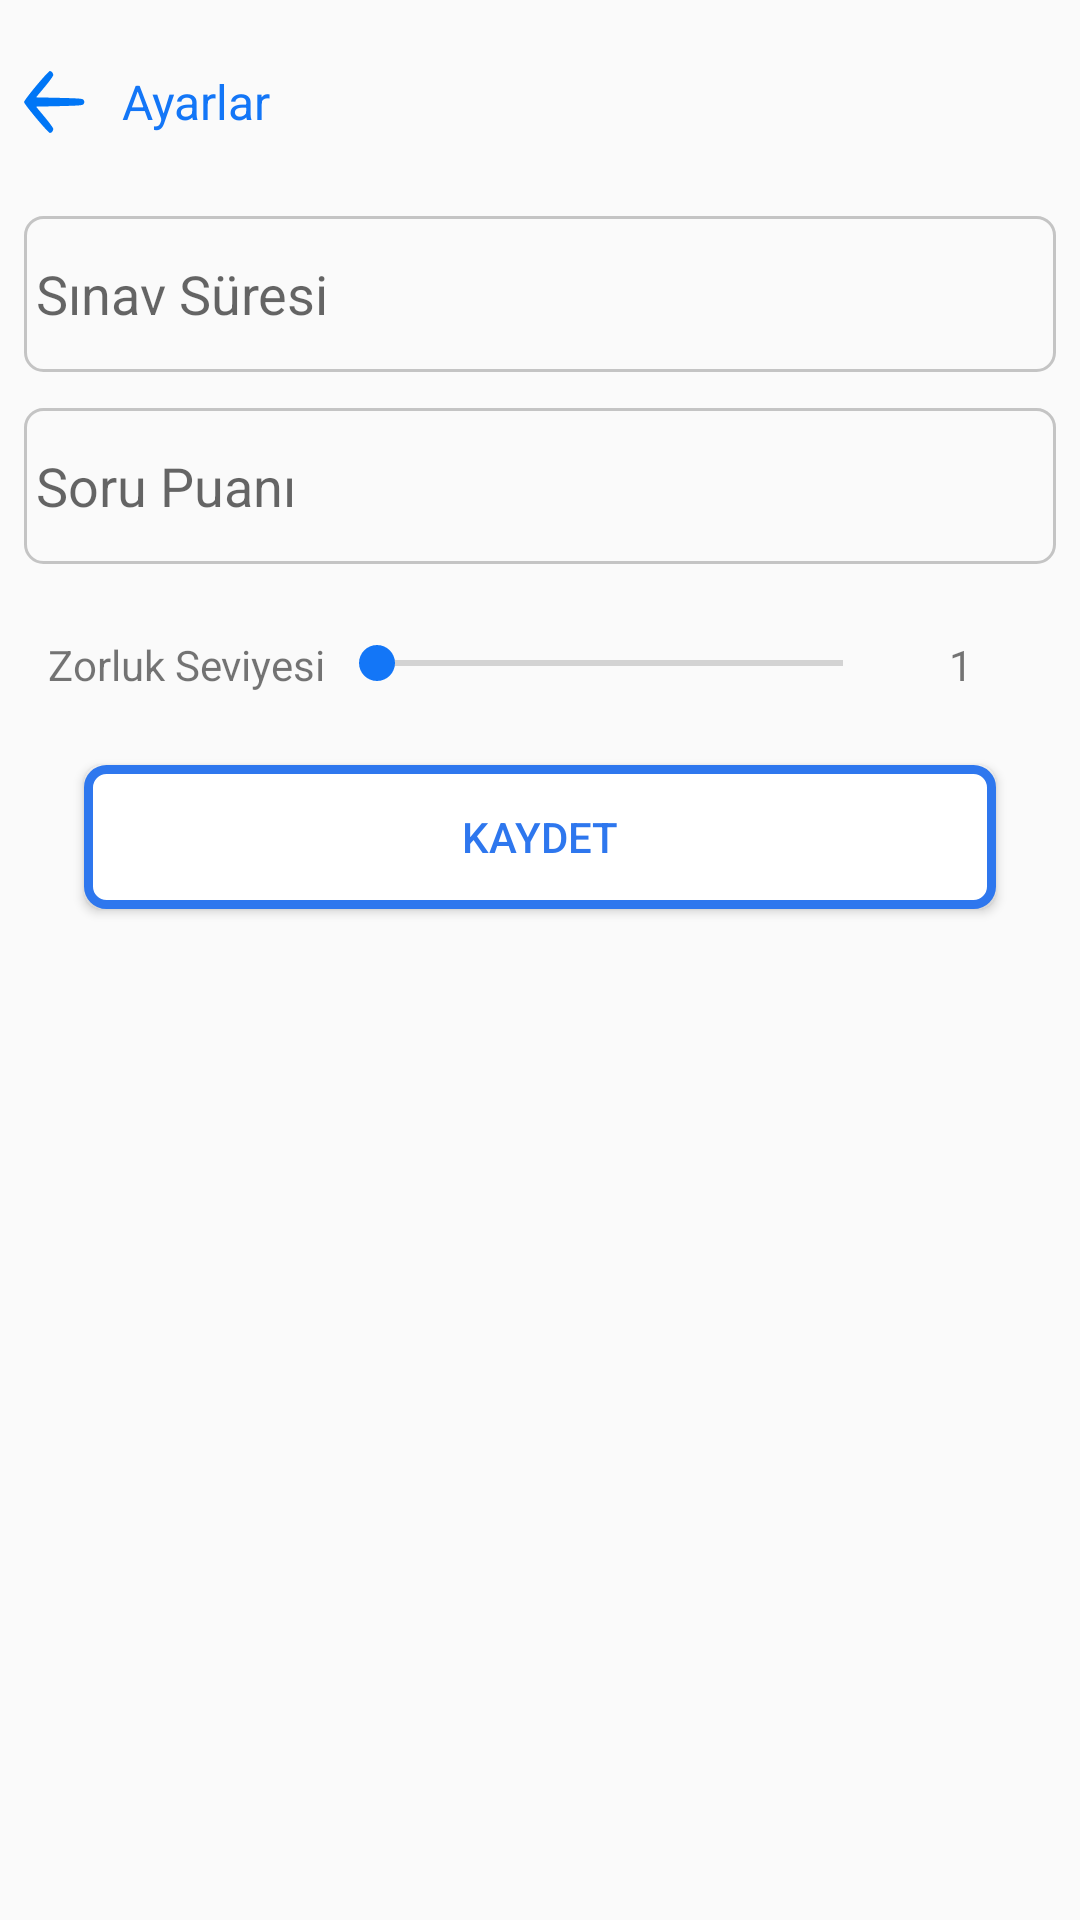

Write the Android layout XML for this screen, with the resource values it uses.
<!-- AndroidManifest.xml: application theme AppTheme -->
<!-- res/layout/activity_exam_settings.xml -->
<?xml version="1.0" encoding="utf-8"?>
<androidx.constraintlayout.widget.ConstraintLayout xmlns:android="http://schemas.android.com/apk/res/android"
    xmlns:app="http://schemas.android.com/apk/res-auto"
    xmlns:tools="http://schemas.android.com/tools"
    android:layout_width="match_parent"
    android:layout_height="match_parent"
    android:padding="8dp">


    <LinearLayout
        android:id="@+id/toolbarContainerLinearLayout"
        android:layout_width="match_parent"
        android:layout_height="52dp"
        android:layout_marginBottom="4dp"
        android:orientation="horizontal"
        app:layout_constraintTop_toTopOf="parent"
        tools:ignore="MissingConstraints">

        <ImageView
            android:id="@+id/backButtonImageView"
            android:layout_width="0dp"
            android:layout_height="wrap_content"
            android:layout_gravity="center"
            android:layout_weight="0.2"
            android:onClick="examSettingsActivityButtonClicks"
            android:src="@drawable/ic_back" />

        <TextView
            android:id="@+id/createAndEditQuestionTitleTextView"
            android:layout_width="0dp"
            android:layout_height="wrap_content"
            android:layout_gravity="center"
            android:layout_marginStart="12dp"
            android:layout_marginLeft="12dp"
            android:layout_weight="3"
            android:text="@string/exam_settings"
            android:textColor="@color/title_text_color"
            android:textSize="16sp" />
    </LinearLayout>

    <LinearLayout
        android:id="@+id/examTimeContainerLinearLayout"
        android:layout_width="match_parent"
        android:layout_height="wrap_content"
        android:layout_marginTop="12dp"
        android:background="@drawable/bg_edittext"
        android:orientation="vertical"
        app:layout_constraintTop_toBottomOf="@+id/toolbarContainerLinearLayout"
        tools:ignore="MissingConstraints">

        <EditText
            android:id="@+id/examTime"
            android:layout_width="match_parent"
            android:layout_height="52dp"
            android:background="@null"
            android:hint="@string/exam_time"
            android:padding="4dp"
            app:layout_constraintTop_toTopOf="parent" />
    </LinearLayout>

    <LinearLayout
        android:id="@+id/examQuestionPointsContainerLinearLayout"
        android:layout_width="match_parent"
        android:layout_height="wrap_content"
        android:layout_marginTop="12dp"
        android:background="@drawable/bg_edittext"
        android:orientation="vertical"
        app:layout_constraintTop_toBottomOf="@id/examTimeContainerLinearLayout"
        tools:ignore="MissingConstraints">

        <EditText
            android:id="@+id/examQuestionPoints"
            android:layout_width="match_parent"
            android:layout_height="52dp"
            android:background="@null"
            android:hint="@string/question_points"
            android:padding="4dp" />
    </LinearLayout>


    <LinearLayout
        android:id="@+id/difficultlyContainerLinearLayout"
        android:layout_width="match_parent"
        android:layout_height="wrap_content"
        android:layout_marginTop="16dp"
        android:orientation="horizontal"
        android:padding="8dp"
        app:layout_constraintTop_toBottomOf="@+id/examQuestionPointsContainerLinearLayout"
        tools:ignore="MissingConstraints">

        <TextView
            android:id="@+id/difficultlyTitleTextView"
            android:layout_width="0dp"
            android:layout_height="wrap_content"
            android:layout_weight="1"
            android:text="@string/difficultly" />

        <SeekBar
            android:id="@+id/selectDifficultlySeekBar"
            android:layout_width="0dp"
            android:layout_height="wrap_content"
            android:layout_weight="2"
            android:max="5"
            android:min="1" />

        <TextView
            android:id="@+id/difficultlyValueTextView"
            android:layout_width="0dp"
            android:layout_height="wrap_content"
            android:layout_weight="0.5"
            android:gravity="center"
            android:text="1" />
    </LinearLayout>

    <Button
        android:id="@+id/saveExamSettingsButton"
        android:onClick="examSettingsActivityButtonClicks"
        style="@style/BlueWhiteButtonWithBlueBorder"
        android:layout_width="match_parent"
        android:layout_height="wrap_content"
        android:layout_marginTop="16dp"
        android:text="@string/save"
        app:layout_constraintTop_toBottomOf="@+id/difficultlyContainerLinearLayout" />
</androidx.constraintlayout.widget.ConstraintLayout>
<!-- resources referenced by this layout -->
<resources>
  <color name="title_text_color">#1376F7</color>
  <!-- drawable bg_edittext (drawable) -->
  <?xml version="1.0" encoding="utf-8"?>
  
  <selector xmlns:android="http://schemas.android.com/apk/res/android">
      <item>
          <shape>
              <stroke android:width="1dp" android:color="@color/bg_edittext_color" />
              <corners android:radius="6dp" />
          </shape>
      </item>
  </selector>
  <!-- drawable ic_back (drawable) -->
  <vector xmlns:android="http://schemas.android.com/apk/res/android"
      android:width="24dp"
      android:height="24dp"
      android:viewportWidth="72"
      android:viewportHeight="60">
    <path
        android:pathData="M14.2,14.3c-7.8,7.8 -14.2,14.9 -14.2,15.7 0,2 28.1,30 30.1,30 1.9,-0 3.9,-2 3.9,-4 0,-0.8 -4.5,-6 -10,-11.5l-10,-10 27.1,-0.5c24.5,-0.5 27.3,-0.7 28.3,-2.3 0.8,-1.2 0.8,-2.2 0,-3.5 -1,-1.5 -3.8,-1.7 -28.3,-2.2l-27.1,-0.5 10,-10c5.5,-5.5 10,-10.7 10,-11.5 0,-2 -2,-4 -4,-4 -0.8,-0 -7.9,6.4 -15.8,14.3z"
        android:fillColor="#0076F6"
        android:strokeColor="#00000000"/>
  </vector>
  <string name="difficultly">Zorluk Seviyesi</string>
  <string name="exam_settings">Ayarlar</string>
  <string name="exam_time">Sınav Süresi</string>
  <string name="question_points">Soru Puanı</string>
  <string name="save">Kaydet</string>
  <style name="BlueWhiteButtonWithBlueBorder" parent="ButtonParent">
          <item name="android:background">@drawable/view_white_button_with_border</item>
          <item name="android:textColor">@drawable/view_white_button_text_selector</item>
          <item name="textAllCaps">true</item>
          <item name="android:layout_marginLeft">20dp</item>
          <item name="android:layout_marginRight">20dp</item>
      </style>
  <style name="AppTheme" parent="Theme.AppCompat.Light.NoActionBar">
          
          <item name="colorPrimary">@color/colorPrimary</item>
          <item name="colorPrimaryDark">@color/colorPrimaryDark</item>
          <item name="colorAccent">@color/colorPrimaryDark</item>
          <item name="android:windowLightStatusBar" tools:targetApi="m">true</item>
          <item name="windowActionBar">false</item>
          <item name="windowNoTitle">true</item>
      </style>
  <color name="bg_edittext_color">#C4C4C4</color>
  <style name="ButtonParent">
          <item name="android:textAllCaps">false</item>
      </style>
  <!-- drawable view_white_button_with_border (drawable) -->
  <?xml version="1.0" encoding="UTF-8"?>
  
  <selector xmlns:android="http://schemas.android.com/apk/res/android">
      <item android:color="@color/bgBlueButtonPressedColor" android:state_pressed="true">
          <shape>
  
              <padding android:bottom="2dp" android:left="2dp" android:right="2dp" android:top="2dp" />
              <corners android:radius="4dp" />
              <stroke android:width="3dp" android:color="@color/bgBlueButtonPressedColor" />
  
              <solid android:color="@color/white" />
          </shape>
      </item>
      <item>
          <shape>
              <stroke android:width="3dp" android:color="@color/bgBlueButtonColor" />
              <solid android:color="@color/white" />
              <corners android:radius="6dp" />
              <padding android:bottom="4dp" android:left="4dp" android:right="4dp" android:top="4dp" />
          </shape>
      </item>
  </selector>
  <!-- drawable view_white_button_text_selector (drawable) -->
  <selector
      xmlns:android="http://schemas.android.com/apk/res/android">
      <item
          android:state_pressed="true"
          android:color="@color/bgBlueButtonPressedColor" /> 
      <item
          android:state_focused="true"
          android:color="@color/white" />
      <item
          android:color="@color/bgBlueButtonColor" /> 
  </selector>
  <color name="colorPrimary">#ffffff</color>
  <color name="colorPrimaryDark">#1376F7</color>
  <color name="bgBlueButtonPressedColor">#1376F7</color>
  <color name="white">#FFFFFFFF</color>
  <color name="bgBlueButtonColor">#2E77EE</color>
</resources>
